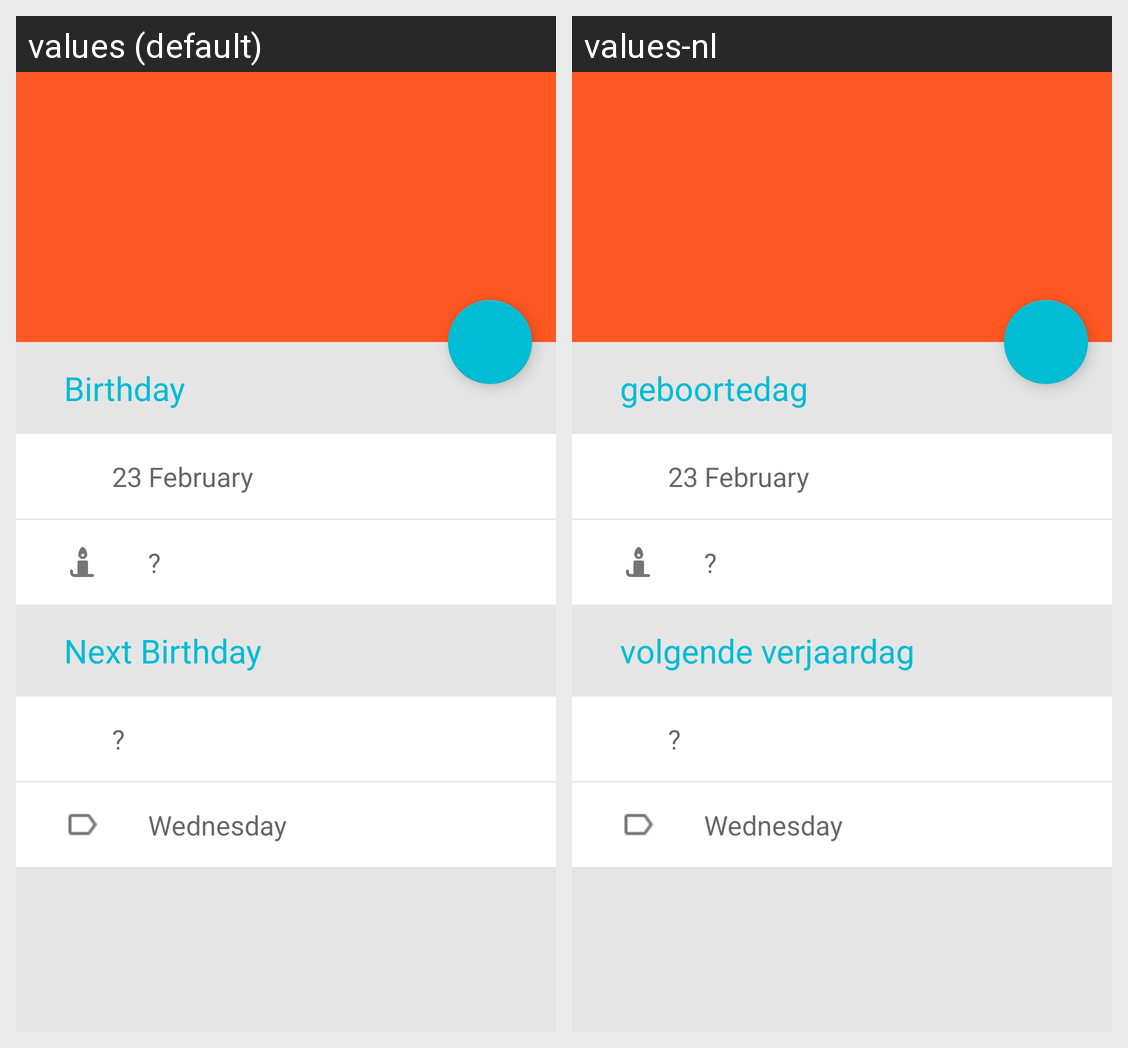

This grid shows one Android layout under two languages. Give, for every string resource on the screen, its name, the default text and each shown locale's text.
Android screen res/layout/fragment_show_birthday.xml rendered under 2 locales, left to right: values (default), values-nl. Device: Nexus 5 (rendered at 1080×1920; each locale shown at half size, 540×960, under a caption strip naming it); theme AppTheme.NoActionBar.
Strings drawn on this screen, with the default value and each locale's value (text and hints the layout hard-codes, and strings that could not be matched under every locale, appear in the picture but are not listed):

label_birthday
  values: Birthday
  values-nl: geboortedag

question_mark
  values: ?
  values-nl: ?

label_next_birthday
  values: Next Birthday
  values-nl: volgende verjaardag
